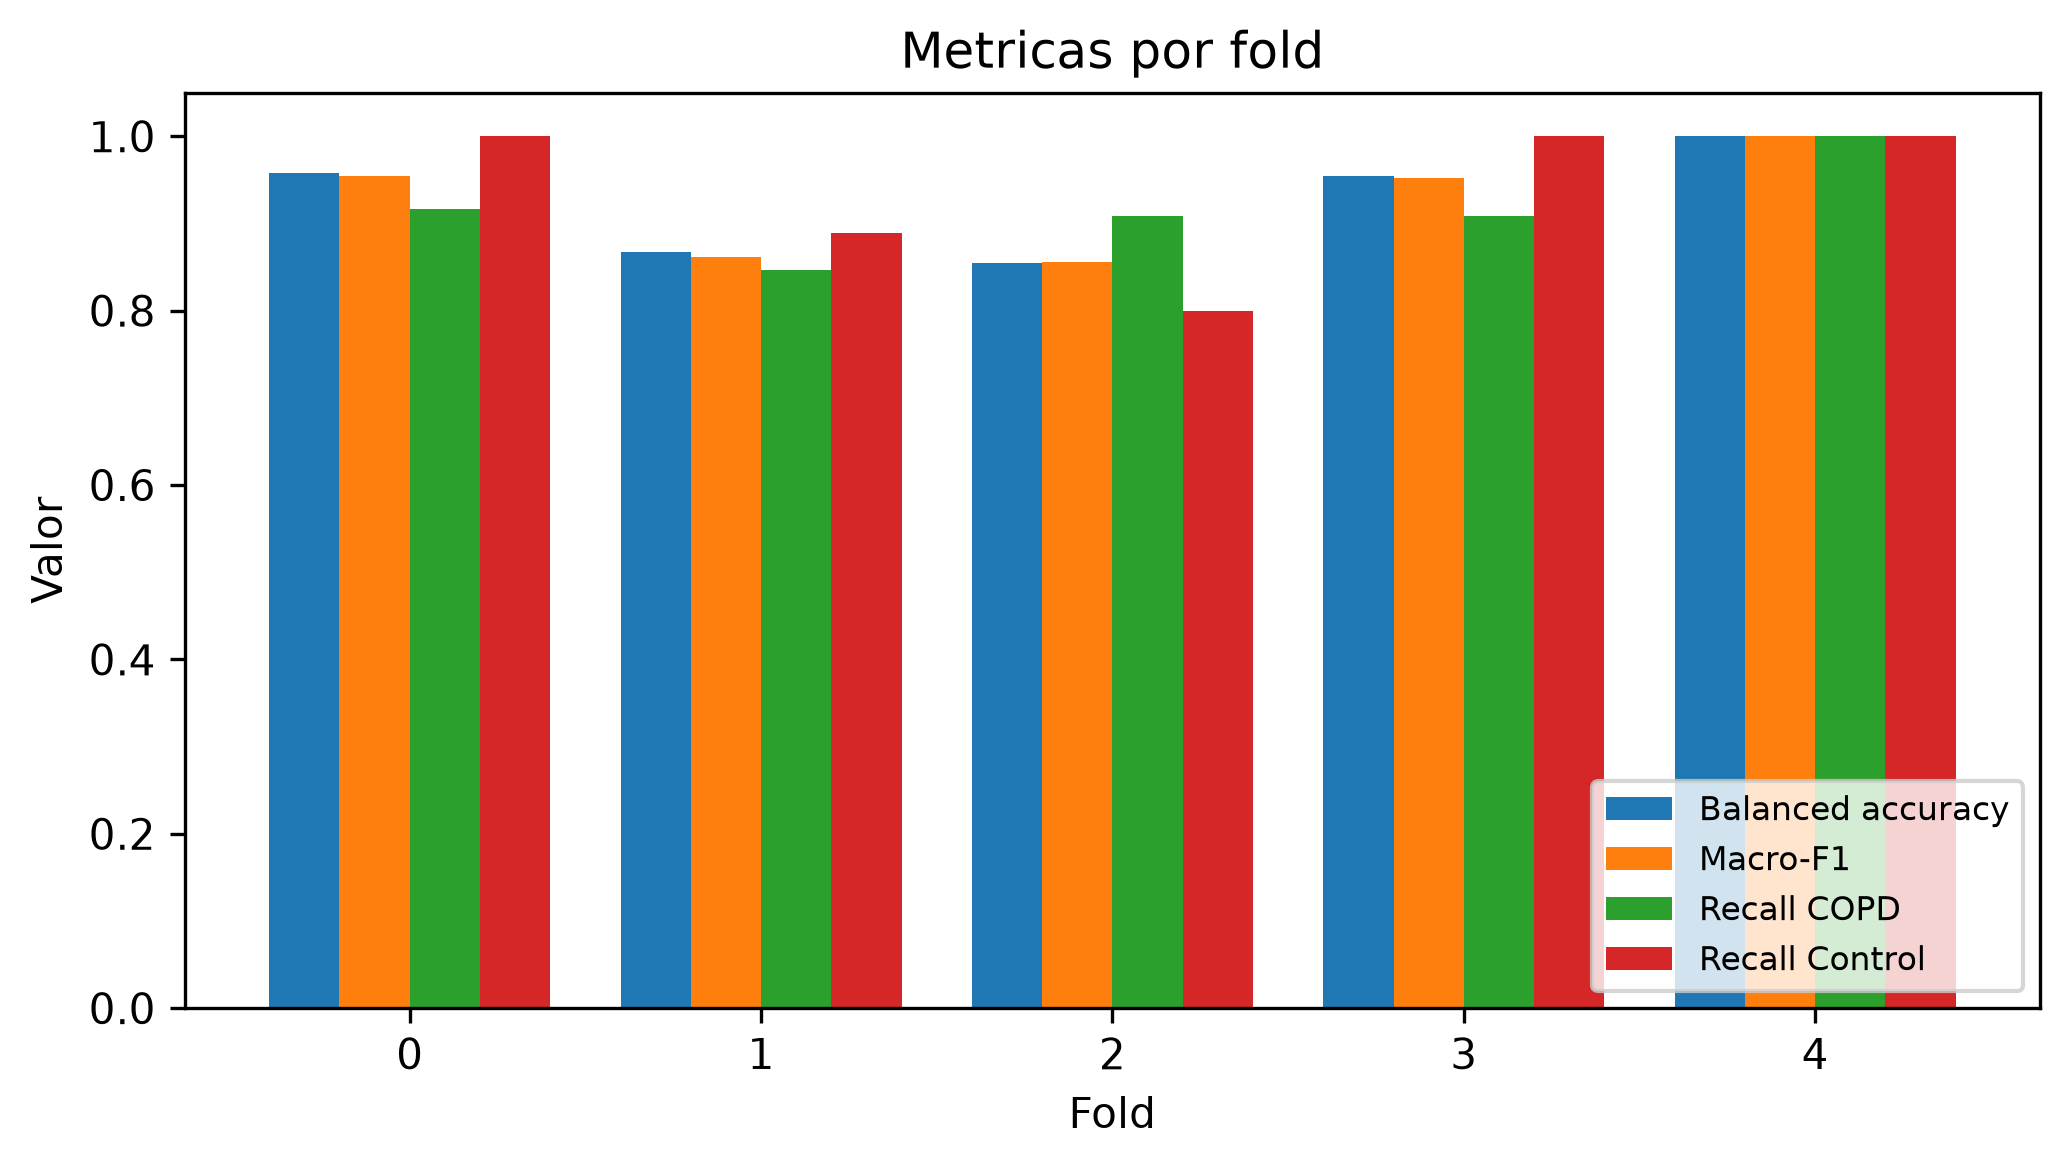

The file beside this chart, header and first rows:
fold, n_patients, accuracy, balanced_accuracy, recall_copd, recall_negative, precision_copd, f1_copd, macro_f1, min_class_recall, auroc, auprc_copd, tn, fp, fn, tp, threshold, best_epoch, n_val_patients, C, gamma, recall_control
0, 22, 0.9545, 0.9583, 0.9167, 1.0, 1.0, 0.9565, 0.9545, 0.9167, 0.95, 0.9722, 10, 0, 1, 11, 0.0, , 22, 0.1, scale, 1.0
1, 22, 0.8636, 0.8675, 0.8462, 0.8889, 0.9167, 0.88, 0.8611, 0.8462, 0.8547, 0.9184, 8, 1, 2, 11, 0.0, , 22, 0.1, scale, 0.8889
2, 21, 0.8571, 0.8545, 0.9091, 0.8, 0.8333, 0.8696, 0.8558, 0.8, 0.9091, 0.9372, 8, 2, 1, 10, 0.0, , 21, 0.1, scale, 0.8
3, 21, 0.9524, 0.9545, 0.9091, 1.0, 1.0, 0.9524, 0.9524, 0.9091, 1.0, 1.0, 10, 0, 1, 10, 0.0, , 21, 0.1, scale, 1.0
4, 20, 1.0, 1.0, 1.0, 1.0, 1.0, 1.0, 1.0, 1.0, 1.0, 1.0, 9, 0, 0, 11, 0.0, , 20, 0.1, scale, 1.0
